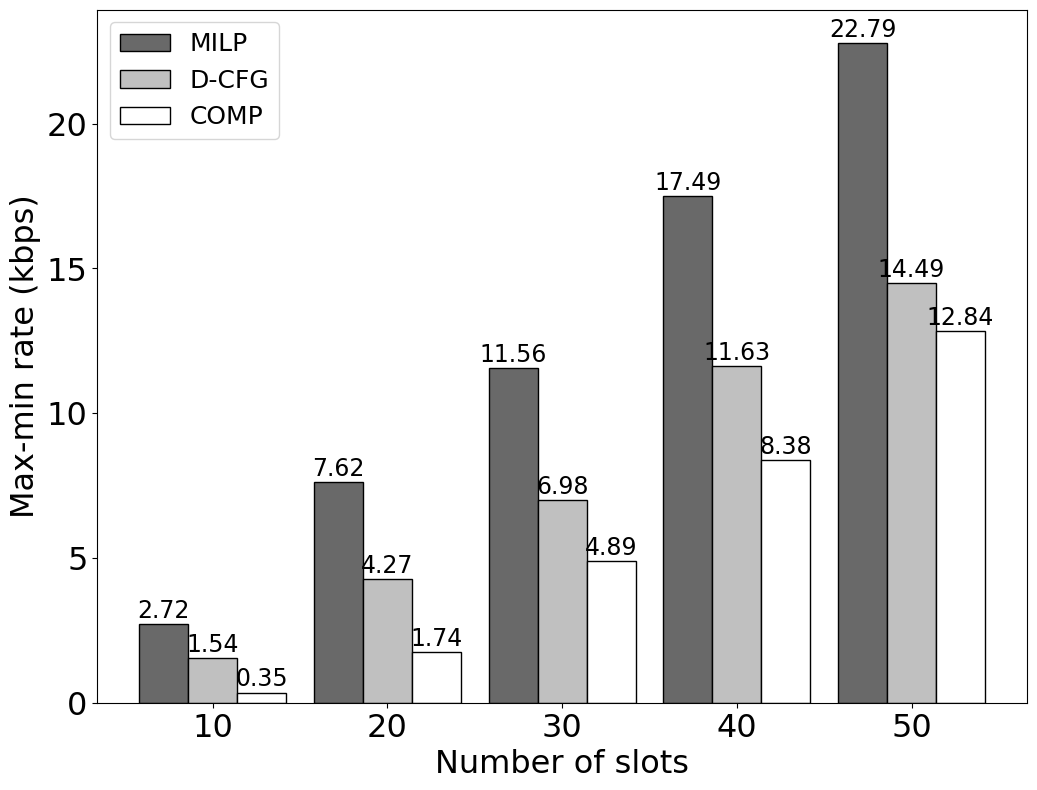

Here is the Python script that generated this plot:
import matplotlib.pyplot as plt
import matplotlib.pylab as pylab
import scipy.io
import numpy as np
params={
    'font.family': 'times new roman',
    'axes.labelsize': '23',       
    'xtick.labelsize':'23',
    'ytick.labelsize':'23',
    'lines.linewidth': 3,
    'legend.fontsize': '18',
    'figure.figsize'   : '12, 9'    # set figure size
}
pylab.rcParams.update(params)            #set figure parameter
#line_styles=['ro-','b^-','gs-','ro--','b^--','gs--']  #set line style
 
 
 
         
#We give the coordinate date directly to give an example.
#x1 = [10,20,30,40,50]
y1 = [2.721862,7.6195054,11.5600186,17.493094,22.793852] #MILP
y2 = [1.54300843,4.2746436,6.98486446,11.6278172,14.4888702] #Protocol
y3 = [0.35104306,1.74342082,4.88838618,8.37932568,12.83596808]


 
'''
plt.plot(x1,y1,'ro-',label='MILP',markersize=20) # in 'bo-', b is blue, o is O marker, - is solid line and so on
plt.plot(x1,y2,'bv-',label='D-CFG',markersize=20)
'''

'''
p1= plt.errorbar(x1,y1,yerr=[errL1,errU1],capsize=6, capthick=2,ecolor='r',fmt='-o',color='r')
p2= plt.errorbar(x1,y2,yerr=[errL2,errU2],capsize=6, capthick=2,ecolor='b',fmt='-v',color='b')
'''
#p11 = plt.bar(range(len(x1)), y1,bottom=stacked,color='b',edgecolor="black",linewidth ="1")


x1 = range(5)
ind = np.arange(5)                # the x locations for the groups
width = 0.28
plt.bar(ind,y1,width,color = 'dimgray',edgecolor="black",label = 'MILP')  
plt.bar(ind+width,y2,width,color = 'silver',edgecolor="black",label = 'D-CFG') # ind+width adjusts the left start location of the bar.
plt.bar(ind+2*width,y3,width,color = 'white',edgecolor="black",label = 'COMP') 

for a, b in zip(x1, y1):
    plt.text(a, b + 0.05, '%.2f' % b, ha='center', va='bottom', fontsize=17)
    
for a, b in zip(x1, y2):
    plt.text(a+width, b + 0.05, '%.2f' % b, ha='center', va='bottom', fontsize=17)
    

for a, b in zip(x1, y3):
    plt.text(a+2*width, b + 0.05, '%.2f' % b, ha='center', va='bottom', fontsize=17)
    

    

plt.xticks(np.arange(5) + width, ('10','20','30','40','50'))

 
fig1 = plt.figure(1)
axes = plt.subplot(111)  
#axes = plt.gca()
#axes.set_yticks([0,2,4,6,8,10,12,14,16])
#axes.set_xticks([15,20,25,30,35])
#axes.grid(True)  # add grid
 
plt.legend(loc="upper left")  #set legend location
plt.ylabel('Max-min rate (kbps)')   # set ystick label
plt.xlabel('Number of slots')  # set xstck label
 
plt.savefig('Slot.eps',dpi = 1000,bbox_inches='tight')
plt.show()